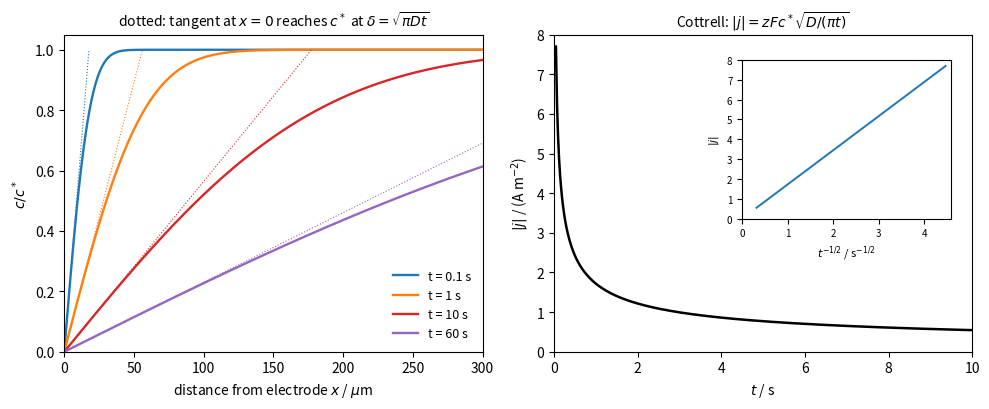

Recreate this plot in Python.
"""Potential step to the diffusion-limited plateau at a planar electrode (semi-infinite linear
diffusion, D = 1.0e-9 m2/s, bulk concentration 1.0 mol/m3, z = 1).
Left: concentration profiles c/c* = erf(x / (2 sqrt(D t))) at several times.
Right: Cottrell current j = z F c* sqrt(D / (pi t)), which falls as t^(-1/2) (inset: j against
t^(-1/2) is a straight line through the origin)."""

import numpy as np
import matplotlib.pyplot as plt
from scipy.special import erf

D, c0, F = 1.0e-9, 1.0, 96485.33212
x = np.linspace(0, 300e-6, 400)

fig, axes = plt.subplots(1, 2, figsize=(10, 4.2))
ax = axes[0]
for t, col in [(0.1, "C0"), (1.0, "C1"), (10.0, "C3"), (60.0, "C4")]:
    ax.plot(x * 1e6, erf(x / (2 * np.sqrt(D * t))), color=col, lw=1.7, label=f"t = {t:g} s")
    ax.plot([0, np.sqrt(np.pi * D * t) * 1e6], [0, 1], color=col, lw=0.8, ls=":")
ax.set_xlim(0, 300)
ax.set_ylim(0, 1.05)
ax.set_xlabel(r"distance from electrode $x$ / $\mu$m")
ax.set_ylabel(r"$c/c^*$")
ax.set_title(r"dotted: tangent at $x=0$ reaches $c^*$ at $\delta = \sqrt{\pi D t}$", fontsize=10)
ax.legend(frameon=False, fontsize=9, loc="lower right")

ax = axes[1]
t = np.linspace(0.05, 10, 400)
j = F * c0 * np.sqrt(D / (np.pi * t))
ax.plot(t, j, color="k", lw=1.8)
ax.set_xlim(0, 10)
ax.set_ylim(0, 8)
ax.set_xlabel(r"$t$ / s")
ax.set_ylabel(r"$|j|$ / (A m$^{-2}$)")
ax.set_title(r"Cottrell: $|j| = zFc^*\sqrt{D/(\pi t)}$", fontsize=10)
ins = ax.inset_axes([0.45, 0.42, 0.5, 0.5])
ins.plot(t**-0.5, j, color="C0", lw=1.4)
ins.set_xlabel(r"$t^{-1/2}$ / s$^{-1/2}$", fontsize=8)
ins.set_ylabel(r"$|j|$", fontsize=8)
ins.tick_params(labelsize=7)
ins.set_xlim(0, 4.6)
ins.set_ylim(0, 8)
fig.tight_layout()
